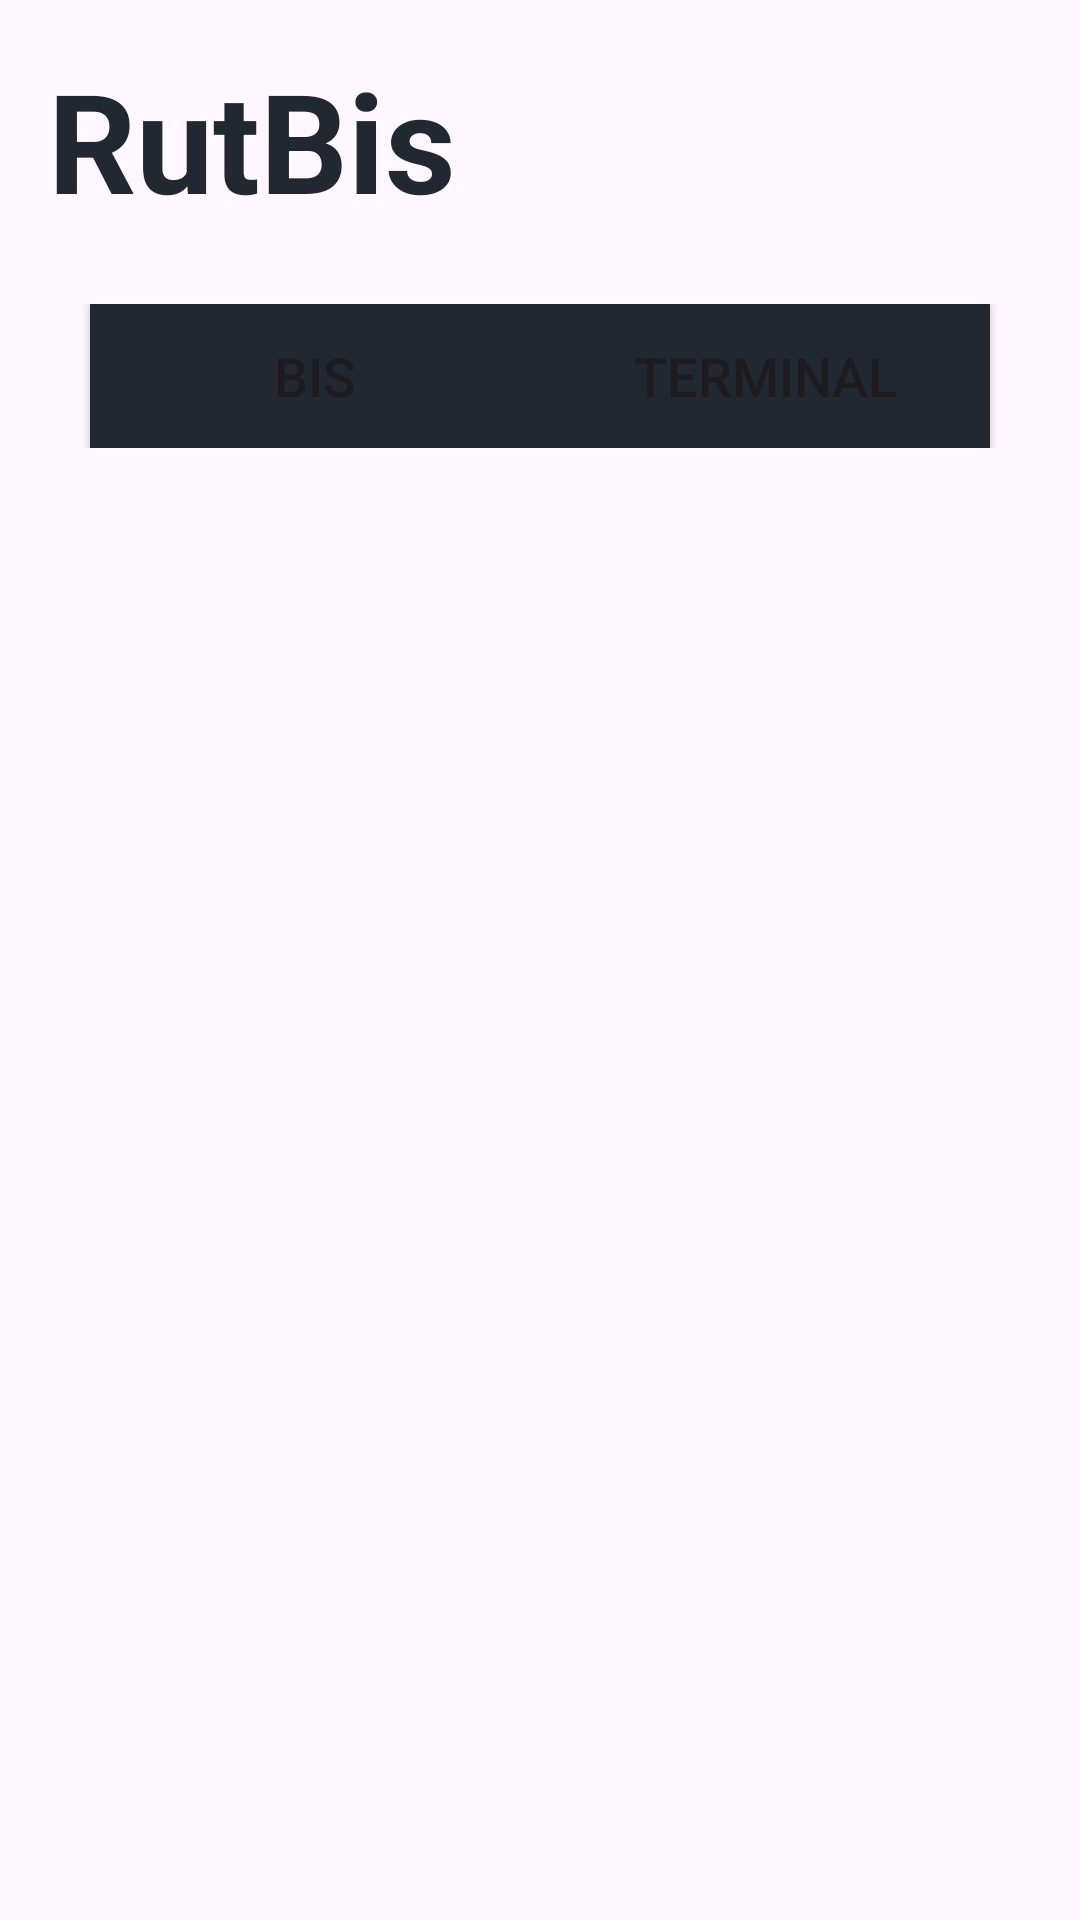

Reconstruct the res/layout file that produces this screen, plus the resources it refers to.
<!-- AndroidManifest.xml: application theme Theme.RutBis -->
<!-- res/layout/favourites_page.xml -->
<?xml version="1.0" encoding="utf-8"?>
<androidx.constraintlayout.widget.ConstraintLayout xmlns:android="http://schemas.android.com/apk/res/android"
    android:layout_width="match_parent"
    android:layout_height="match_parent">

    <LinearLayout
        android:layout_width="match_parent"
        android:layout_height="match_parent"
        android:padding="16dp"
        android:orientation="vertical">

        <TextView
            android:id="@+id/app_name"
            android:layout_width="wrap_content"
            android:layout_height="wrap_content"
            android:text="@string/appName"
            android:textColor="@color/black"
            android:textSize="46sp"
            android:textStyle="bold" />

        <RelativeLayout
            android:layout_width="match_parent"
            android:layout_height="wrap_content"
            android:layout_marginTop="24dp"
            android:gravity="center">

            <Button
                android:id="@+id/buses_button"
                android:layout_width="150dp"
                android:layout_height="wrap_content"
                android:text="Bis"
                android:background="@color/black"
                android:textSize="18sp" />

            <Button
                android:id="@+id/favourites_button"
                android:layout_width="150dp"
                android:layout_height="wrap_content"
                android:text="Terminal"
                android:layout_toRightOf="@+id/buses_button"
                android:background="@color/black"
                android:textSize="18sp" />

        </RelativeLayout>

    </LinearLayout>

</androidx.constraintlayout.widget.ConstraintLayout>
<!-- resources referenced by this layout -->
<resources>
  <color name="black">#222831</color>
  <string name="appName">RutBis</string>
  <style name="Theme.RutBis" parent="Base.Theme.RutBis" />
  <style name="Base.Theme.RutBis" parent="Theme.Material3.DayNight.NoActionBar">
          
          
      </style>
</resources>
